The GitHub repository haotangphuoc/data-science-project contains a labelled image folder "cats_and_dogs" with 2 categories: cats, dogs. Examples follow, each with its label.

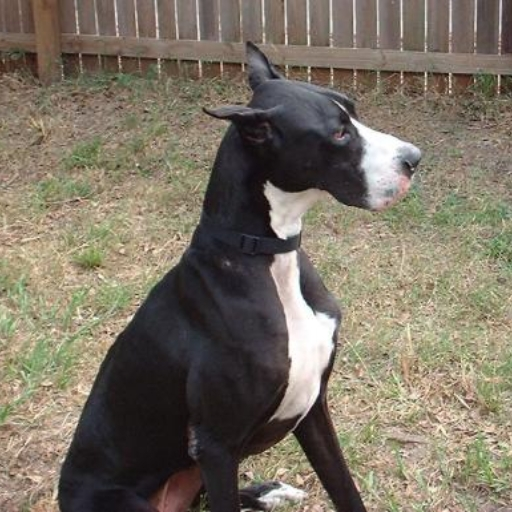
Label: dogs

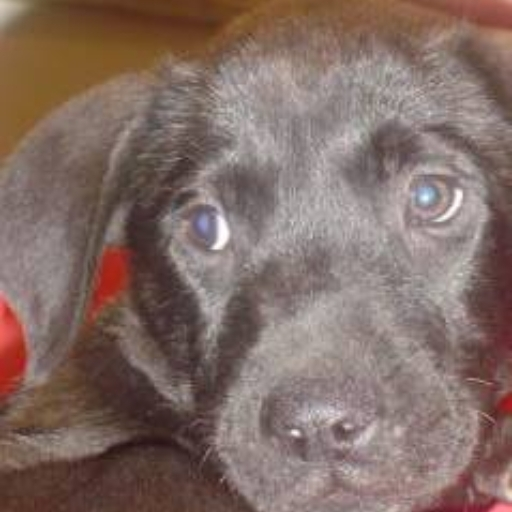
Label: dogs

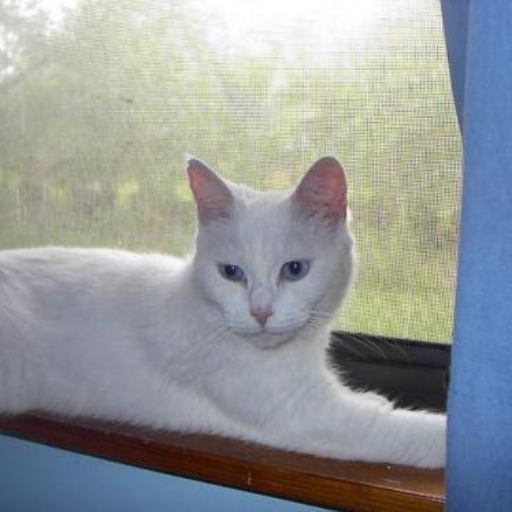
Label: cats

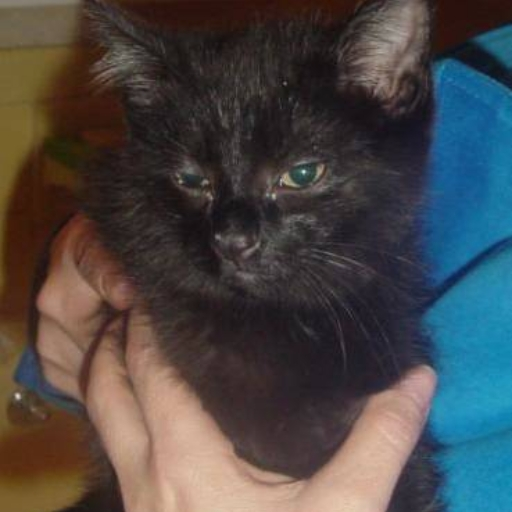
Label: cats

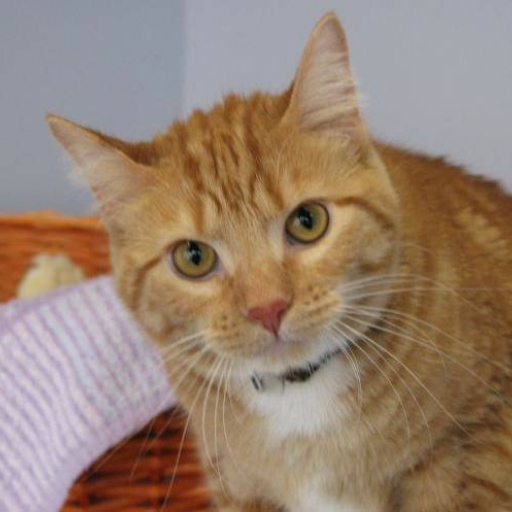
Label: cats

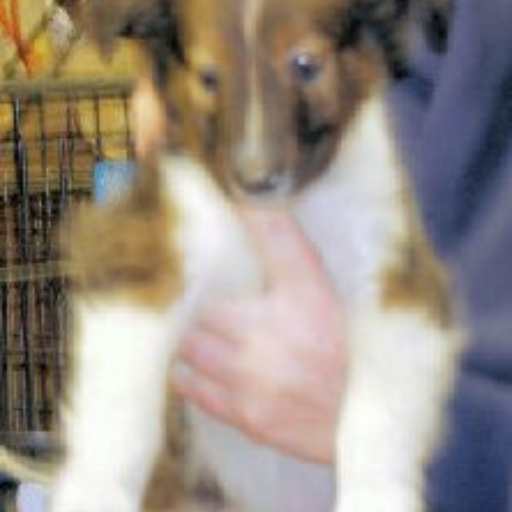
Label: dogs
